Photos from the image-classification dataset "fastener_sorter_cls" in the GitHub repository gyaneshpatil23-cmd/fastner-sorting-machine. Its 6 classes are: bolt, no fastener, nut, rivet, screw, washer.

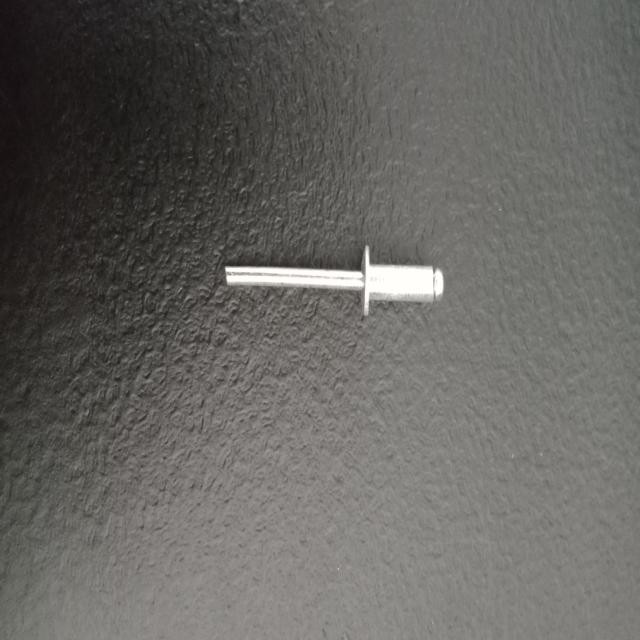
Label: rivet

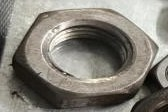
Label: nut

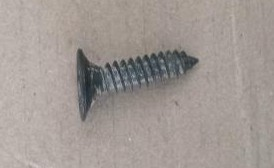
Label: screw

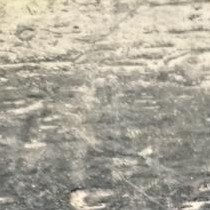
Label: no fastener

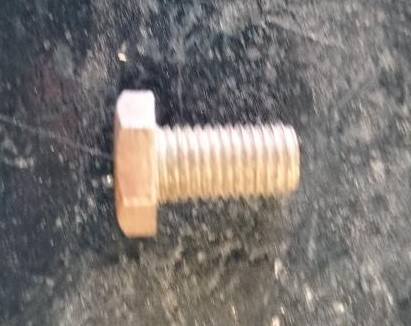
Label: bolt

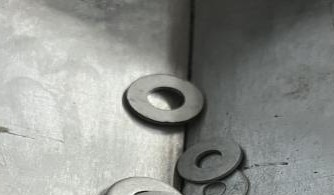
Label: washer
